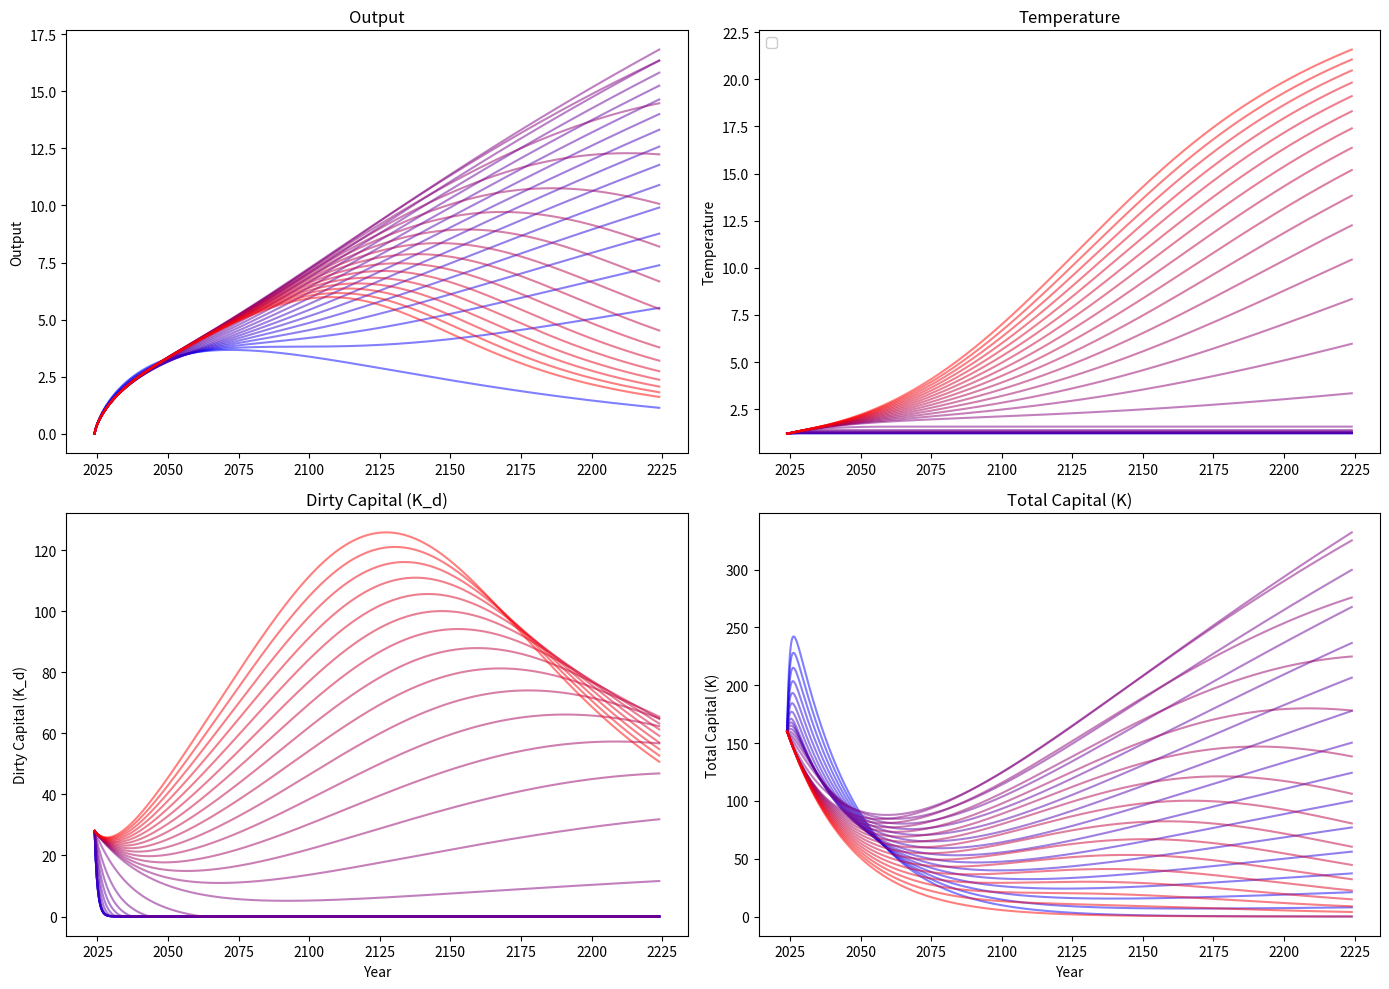

Generate this figure with matplotlib:
import numpy as np
import matplotlib.pyplot as plt
from scipy.integrate import odeint
from matplotlib.colors import LinearSegmentedColormap

# Define the new color map
colors = ["blue", "purple", "red"]
cmap = LinearSegmentedColormap.from_list("custom_blue_purple_red", colors, N=100)

class RCKmod:
    def __init__(self, rho, alpha, delta, gamma, eta, varphi, phi, chi, zeta, T_initial, theta, g, L0, noise_std=0.013):
        self.rho = rho  # time preference
        self.alpha = alpha
        self.delta = delta  # depreciation rate
        self.gamma = gamma  # damage multiplier
        self.eta = eta  # abatement
        self.chi = chi  # temperature climate response to emissions
        self.zeta = zeta  # MAC slope
        self.varphi = varphi  # allocation of investment
        self.phi = phi  # emission intensity
        self.theta = theta  # savings rate
        self.T_initial = T_initial  # Initial temperature
        self.noise_std = noise_std
        self.g = g  # labor growth rate
        self.L0 = L0  # initial labor

    def labor(self, t):
        return self.L0 * np.log(self.g * t + 1)

    def output(self, k, k_d, cumulative_emissions, t):
        L_t = self.labor(t)
        temp = self.T_initial + self.chi * cumulative_emissions 
        Omega = np.exp(-self.gamma * temp ** 2 / 2)  # damage from increased temperature
        Lambda = np.exp(-self.zeta * self.eta ** 2 / 2)  # abatement cost function
        effective_output = ((k + k_d) ** self.alpha) * (L_t ** (1 - self.alpha)) * Omega * Lambda
        return effective_output, temp, Omega

    def Kappa(self, varphi, k, k_d):
        if varphi < 0:
            r = - varphi
            theta1 = 700
            return -theta1 * r ** 2.1 / (k + k_d)
        return 0

    def subsistence(self, effective_output, dk, dk_d):
        diff = effective_output - dk - dk_d
        return np.exp(-1 / 0.000000001 * (diff))

    def dkdt(self, k_kd_ce, t):
        k, k_d, cumulative_emissions, stranded_assets = k_kd_ce
        effective_output, temp, omega = self.output(k, k_d, cumulative_emissions, t)  # Correctly unpack three values
        kappa = self.Kappa(self.varphi, k, k_d)

        # Capital dynamics for clean capital
        dk = self.theta * (1 - abs(self.varphi)) * effective_output - (0.1 * (1 - abs(self.varphi)) * effective_output) ** 2 / k - (self.delta + self.g) * k
    
        # Capital dynamics for dirty capital
        dk_d = self.theta * self.varphi * effective_output - (self.delta + self.g) * k_d  # Natural decay of dirty capital with investment/disinvestment
    
        if self.varphi < 0:
            # Convert disinvestment in dirty capital to additional clean capital investment
            converted_investment = abs(self.varphi) * k_d * (1 - kappa)
            dk += converted_investment
            stranded_assets = self.varphi * k_d * kappa
            dk_d -= abs(self.varphi) * k_d * (1 - kappa)  # Disinvestment from dirty capital

        # Ensure k_d does not become negative
        dk_d = max(dk_d, -k_d)
    
        # Calculate emissions
        d_ce = self.phi * k_d * (1 - self.eta)
    
        return [dk, dk_d, d_ce, stranded_assets]

    def solve(self, k0, kd0, t):
        initial_conditions = [k0, kd0, 0, 0]  # Include cumulative emissions as an initial condition
        result = odeint(self.dkdt, initial_conditions, t)
        return result

# Constants and model parameters
rho, alpha, delta, gamma, eta, phi, chi, zeta, T_initial, theta, g, L0 = 4, 0.3, 0.04, 0.0077, 0, 2, 0.0006, 0.00004, 1.2, 1, 0.0042, 7.795
t = np.linspace(0, 200, 1000)
varphi_values = np.linspace(-1, 1, 30)

# Setup the figure and axes
fig, axes = plt.subplots(2, 2, figsize=(14, 10))
colors = cmap(np.linspace(0, 1, len(varphi_values)))

# Define the starting year
starting_year = 2024
years = starting_year + np.array(t)

for varphi, color in zip(varphi_values, colors):
    # Correct model initialization with properly ordered parameters
    model = RCKmod(rho, alpha, delta, gamma, eta, varphi, phi, chi, zeta, T_initial, theta, g, L0)
    result = model.solve(160, 28, t)
    k, k_d, cumulative_emissions, stranded_assets = result.T
    output, temperature, _ = zip(*[model.output(kt, kt_d, ce, time) for kt, kt_d, ce, time in zip(k, k_d, cumulative_emissions, t)])

    # Plot results in the respective subplots
    axes[0, 0].plot(years, output, label=f'Varphi={varphi:.2f}', color=color, alpha=0.5)
    axes[0, 1].plot(years, temperature, color=color, alpha=0.5)
    axes[1, 0].plot(years, k_d, color=color, alpha=0.5)
    axes[1, 1].plot(years, k, color=color, alpha=0.5)

# Set labels for each subplot
axes[0, 0].set_ylabel('Output')
axes[0, 1].set_ylabel('Temperature')
axes[1, 0].set_ylabel('Dirty Capital (K_d)')
axes[1, 1].set_ylabel('Total Capital (K)')

# Set titles for clarity
axes[0, 0].set_title('Output')
axes[0, 1].set_title('Temperature')
axes[1, 0].set_title('Dirty Capital (K_d)')
axes[1, 1].set_title('Total Capital (K)')

# Set x-axis label only for the bottom plots
axes[1, 0].set_xlabel('Year')
axes[1, 1].set_xlabel('Year')

# Add legend to the second plot in two columns
axes[0, 1].legend(loc='upper left', framealpha=1, ncol=2)

plt.tight_layout()
plt.show()
